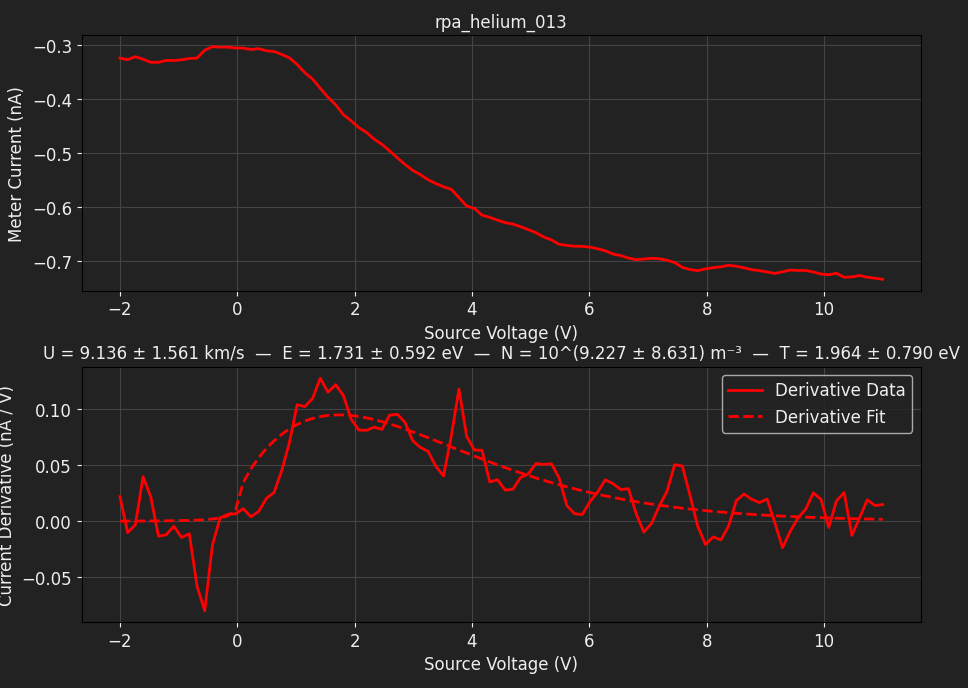

Source data for this figure (header and first rows):
TIME, 2026-06-12T18:21:06, 
SOURCE, BIGGIE, 
METER, TUPAC, 
SWEEP VOLTAGE RANGE (V), -2, 11
NUM SWEEP STEPS, 100, 
NUM POWER LINE CYCLES, 10, 
VRANGE, 20, 
IRANGE, 0.0000, 
Voltage (V), Meter current (A), Source current (A)
-2.000000e+00, -3.246647e-10, -4.093150e-10
-1.868687e+00, -3.275464e-10, -4.392427e-10
-1.737374e+00, -3.219515e-10, -4.587420e-10
-1.606061e+00, -3.266837e-10, -4.703191e-10
-1.474747e+00, -3.323755e-10, -4.784989e-10
-1.343434e+00, -3.323713e-10, -4.854188e-10
-1.212121e+00, -3.288241e-10, -5.108009e-10
-1.080808e+00, -3.291527e-10, -5.171499e-10
-9.494949e-01, -3.276176e-10, -5.318385e-10
-8.181818e-01, -3.253078e-10, -5.486442e-10
-6.868687e-01, -3.246515e-10, -5.620584e-10
-5.555556e-01, -3.100395e-10, -5.625109e-10
-4.242424e-01, -3.035753e-10, -5.479617e-10
-2.929293e-01, -3.043686e-10, -5.799433e-10
-1.616162e-01, -3.043352e-10, -5.918261e-10
-3.030303e-02, -3.059665e-10, -5.963726e-10
1.010101e-01, -3.060338e-10, -6.035429e-10
2.323232e-01, -3.088932e-10, -6.183986e-10
3.636364e-01, -3.070478e-10, -6.257498e-10
4.949495e-01, -3.111500e-10, -6.405295e-10
6.262626e-01, -3.123666e-10, -6.466561e-10
7.575758e-01, -3.178692e-10, -6.686890e-10
8.888889e-01, -3.242270e-10, -6.749894e-10
1.020202e+00, -3.363638e-10, -6.701437e-10
1.151515e+00, -3.515916e-10, -6.763535e-10
1.282828e+00, -3.632729e-10, -6.859677e-10
1.414141e+00, -3.804187e-10, -6.958316e-10
1.545455e+00, -3.968643e-10, -6.978653e-10
1.676768e+00, -4.107268e-10, -7.031560e-10
1.808081e+00, -4.289261e-10, -6.942517e-10
1.939394e+00, -4.402574e-10, -7.087602e-10
2.070707e+00, -4.529120e-10, -7.127972e-10
2.202020e+00, -4.616753e-10, -7.195510e-10
2.333333e+00, -4.742479e-10, -7.058431e-10
2.464646e+00, -4.837510e-10, -7.315099e-10
2.595960e+00, -4.958022e-10, -7.366689e-10
2.727273e+00, -5.086553e-10, -7.240128e-10
2.858586e+00, -5.209076e-10, -7.348379e-10
2.989899e+00, -5.318700e-10, -7.404907e-10
3.121212e+00, -5.398013e-10, -7.345108e-10
3.252525e+00, -5.491839e-10, -7.352147e-10
3.383838e+00, -5.561778e-10, -7.368855e-10
3.515152e+00, -5.620662e-10, -7.402263e-10
3.646465e+00, -5.667753e-10, -7.513374e-10
3.777778e+00, -5.820034e-10, -7.540869e-10
3.909091e+00, -5.978197e-10, -7.687901e-10
4.040404e+00, -6.019146e-10, -7.612915e-10
4.171717e+00, -6.145341e-10, -7.621060e-10
4.303030e+00, -6.185559e-10, -7.752709e-10
4.434343e+00, -6.237066e-10, -7.874115e-10
4.565657e+00, -6.282927e-10, -7.788846e-10
4.696970e+00, -6.309909e-10, -7.778535e-10
... 48 more rows
